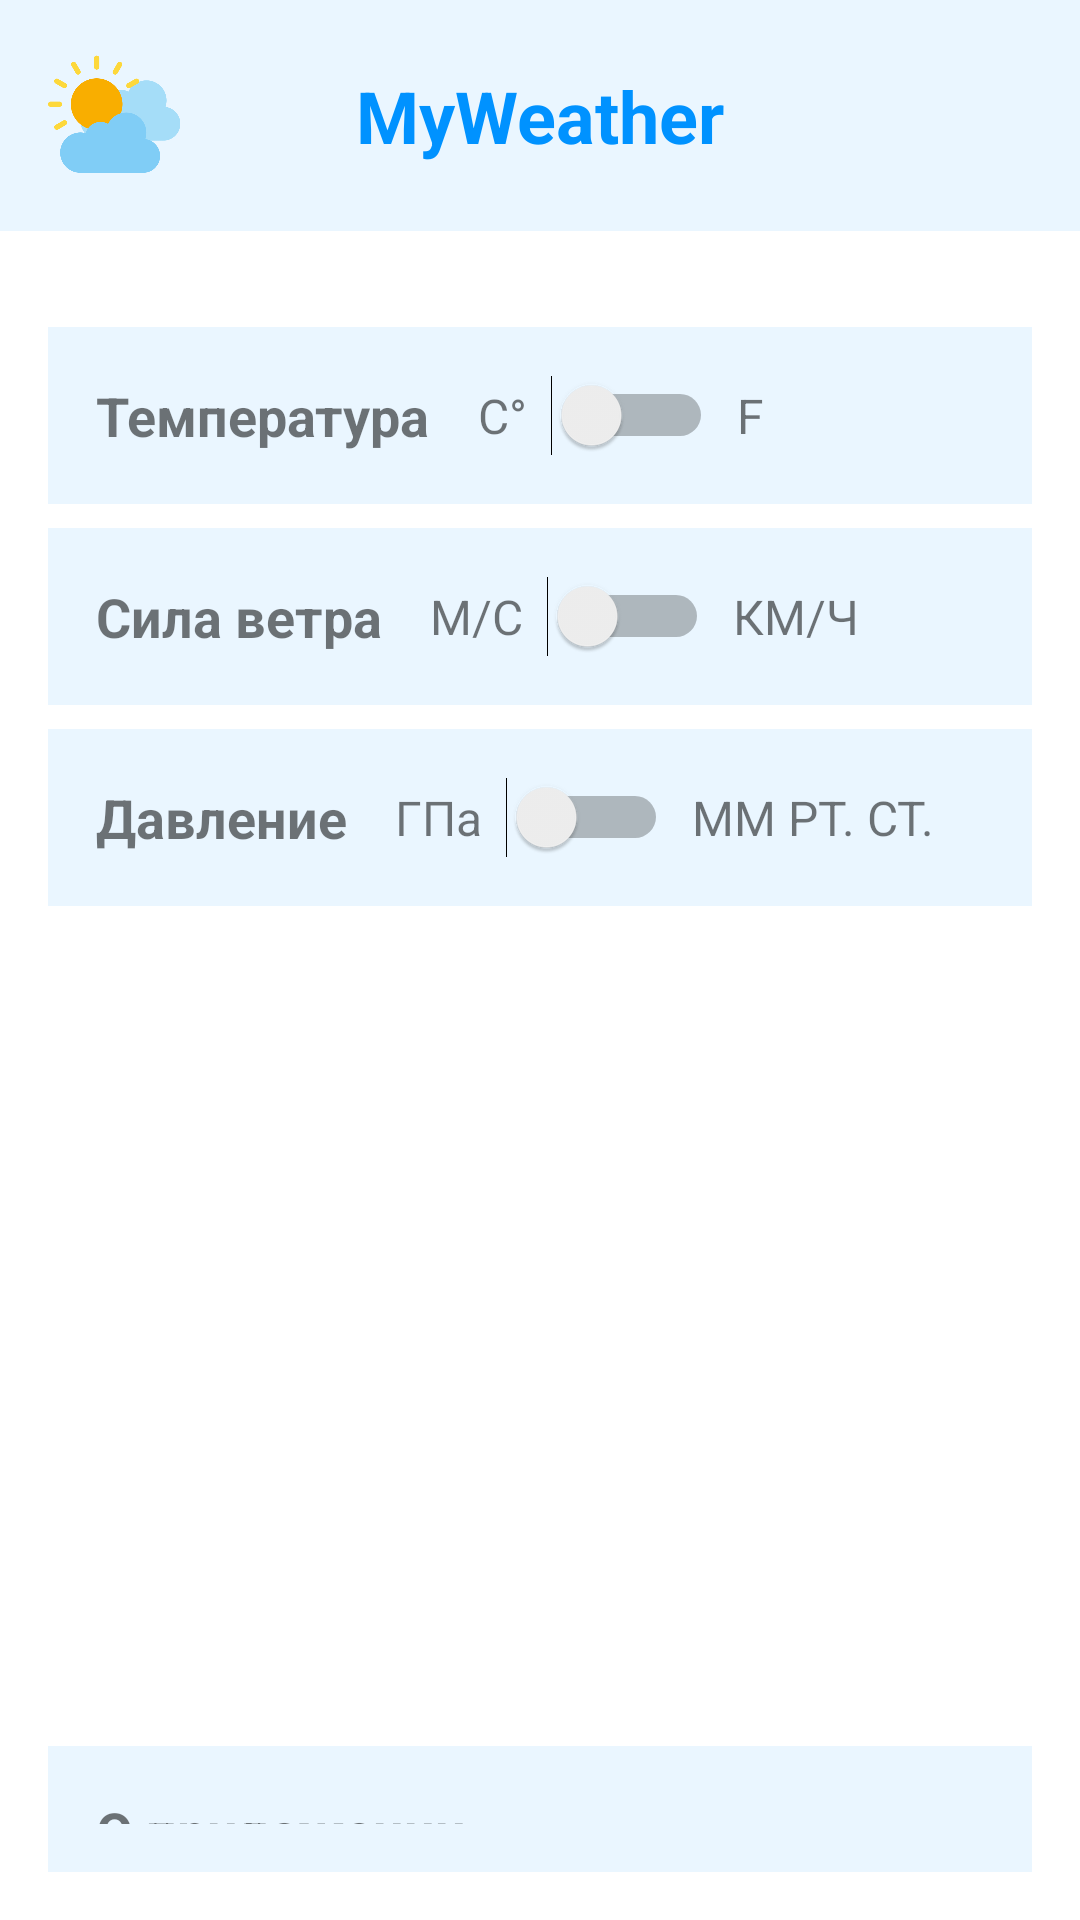

Layout XML and referenced resources for this Android screen:
<!-- AndroidManifest.xml: application theme Theme.MyWeather -->
<!-- res/layout/fragment_settings.xml -->
<?xml version="1.0" encoding="utf-8"?>
<layout xmlns:android="http://schemas.android.com/apk/res/android"
    xmlns:app="http://schemas.android.com/apk/res-auto"
    xmlns:tools="http://schemas.android.com/tools"
    tools:context=".ui.settings.SettingsFragment">

    <data>
        
    </data>

    <LinearLayout
        android:layout_width="match_parent"
        android:layout_height="match_parent"
        android:orientation="vertical"
        android:background="@color/white">

        
        <RelativeLayout
            android:layout_width="match_parent"
            android:layout_height="wrap_content"
            android:padding="16dp"
            android:background="#EAF6FF">

            <ImageView
                android:id="@+id/icon_weather"
                android:layout_width="45dp"
                android:layout_height="45dp"
                android:src="@drawable/ic_weather_icon"
                android:layout_alignParentStart="true"
                android:layout_centerVertical="true"
                android:layout_marginEnd="8dp"/>

            <TextView
                android:id="@+id/text_app_name"
                android:layout_width="wrap_content"
                android:layout_height="wrap_content"
                android:text="MyWeather"
                android:textColor="#0092FF"
                android:textSize="24sp"
                android:textStyle="bold"
                android:layout_centerInParent="true"/>
        </RelativeLayout>

        
        <LinearLayout
            android:layout_width="match_parent"
            android:layout_height="wrap_content"
            android:orientation="vertical"
            android:padding="16dp"
            android:layout_marginTop="16dp">

            
            <LinearLayout
                android:layout_width="match_parent"
                android:layout_height="wrap_content"
                android:orientation="horizontal"
                android:gravity="center_vertical"
                android:background="#EAF6FF"
                android:padding="16dp">

                <TextView
                    android:layout_width="wrap_content"
                    android:layout_height="wrap_content"
                    android:text="Температура"
                    android:textSize="18sp"
                    android:textStyle="bold"
                    android:layout_marginEnd="16dp"/>

                <TextView
                    android:layout_width="wrap_content"
                    android:layout_height="wrap_content"
                    android:text="C°"
                    android:textSize="16sp"
                    android:layout_marginEnd="8dp"/>

                <Switch
                    android:id="@+id/switch_temperature"
                    android:layout_width="wrap_content"
                    android:layout_height="wrap_content"
                    android:layout_marginEnd="8dp"/>

                <TextView
                    android:layout_width="wrap_content"
                    android:layout_height="wrap_content"
                    android:text="F"
                    android:textSize="16sp"/>
            </LinearLayout>

            
            <LinearLayout
                android:layout_width="match_parent"
                android:layout_height="wrap_content"
                android:orientation="horizontal"
                android:gravity="center_vertical"
                android:background="#EAF6FF"
                android:padding="16dp"
                android:layout_marginTop="8dp">

                <TextView
                    android:layout_width="wrap_content"
                    android:layout_height="wrap_content"
                    android:text="Сила ветра"
                    android:textSize="18sp"
                    android:textStyle="bold"
                    android:layout_marginEnd="16dp"/>

                <TextView
                    android:layout_width="wrap_content"
                    android:layout_height="wrap_content"
                    android:text="М/С"
                    android:textSize="16sp"
                    android:layout_marginEnd="8dp"/>

                <Switch
                    android:id="@+id/switch_wind_speed"
                    android:layout_width="wrap_content"
                    android:layout_height="wrap_content"
                    android:layout_marginEnd="8dp"/>

                <TextView
                    android:layout_width="wrap_content"
                    android:layout_height="wrap_content"
                    android:text="КМ/Ч"
                    android:textSize="16sp"/>
            </LinearLayout>

            
            <LinearLayout
                android:layout_width="match_parent"
                android:layout_height="wrap_content"
                android:orientation="horizontal"
                android:gravity="center_vertical"
                android:background="#EAF6FF"
                android:padding="16dp"
                android:layout_marginTop="8dp">

                <TextView
                    android:layout_width="wrap_content"
                    android:layout_height="wrap_content"
                    android:text="Давление"
                    android:textSize="18sp"
                    android:textStyle="bold"
                    android:layout_marginEnd="16dp"/>

                <TextView
                    android:layout_width="wrap_content"
                    android:layout_height="wrap_content"
                    android:text="ГПа"
                    android:textSize="16sp"
                    android:layout_marginEnd="8dp"/>

                <Switch
                    android:id="@+id/switch_pressure"
                    android:layout_width="wrap_content"
                    android:layout_height="wrap_content"
                    android:layout_marginEnd="8dp"/>

                <TextView
                    android:layout_width="wrap_content"
                    android:layout_height="wrap_content"
                    android:text="ММ РТ. СТ."
                    android:textSize="16sp"/>
            </LinearLayout>

            
            <LinearLayout
                android:layout_width="match_parent"
                android:layout_height="wrap_content"
                android:orientation="vertical"
                android:gravity="center_vertical"
                android:background="#EAF6FF"
                android:padding="16dp"
                android:layout_marginTop="280dp">

                <TextView
                    android:layout_width="wrap_content"
                    android:layout_height="wrap_content"
                    android:text="О приложении"
                    android:textSize="18sp"
                    android:textStyle="bold"/>
            </LinearLayout>

        </LinearLayout>
    </LinearLayout>
</layout>
<!-- resources referenced by this layout -->
<resources>
  <color name="white">#FFFFFFFF</color>
  <!-- drawable ic_weather_icon: png bitmap (drawable, 19709 bytes) -->
  <style name="Theme.MyWeather" parent="Theme.MaterialComponents.DayNight.NoActionBar">
          
          <item name="colorPrimary">@android:color/white</item>
          <item name="colorPrimaryVariant">@android:color/white</item>
          <item name="colorOnPrimary">@color/black</item>
          
          <item name="colorSecondary">@color/teal_200</item>
          <item name="colorSecondaryVariant">@color/teal_700</item>
          <item name="colorOnSecondary">@color/black</item>
          
          <item name="android:statusBarColor">@android:color/white</item>
          <item name="android:windowLightStatusBar">true</item>
          
          <item name="android:colorBackground">@android:color/white</item>
          <item name="android:dropDownVerticalOffset">16dp</item>
      </style>
  <color name="black">#FF000000</color>
  <color name="teal_200">#FF03DAC5</color>
  <color name="teal_700">#FF018786</color>
</resources>
